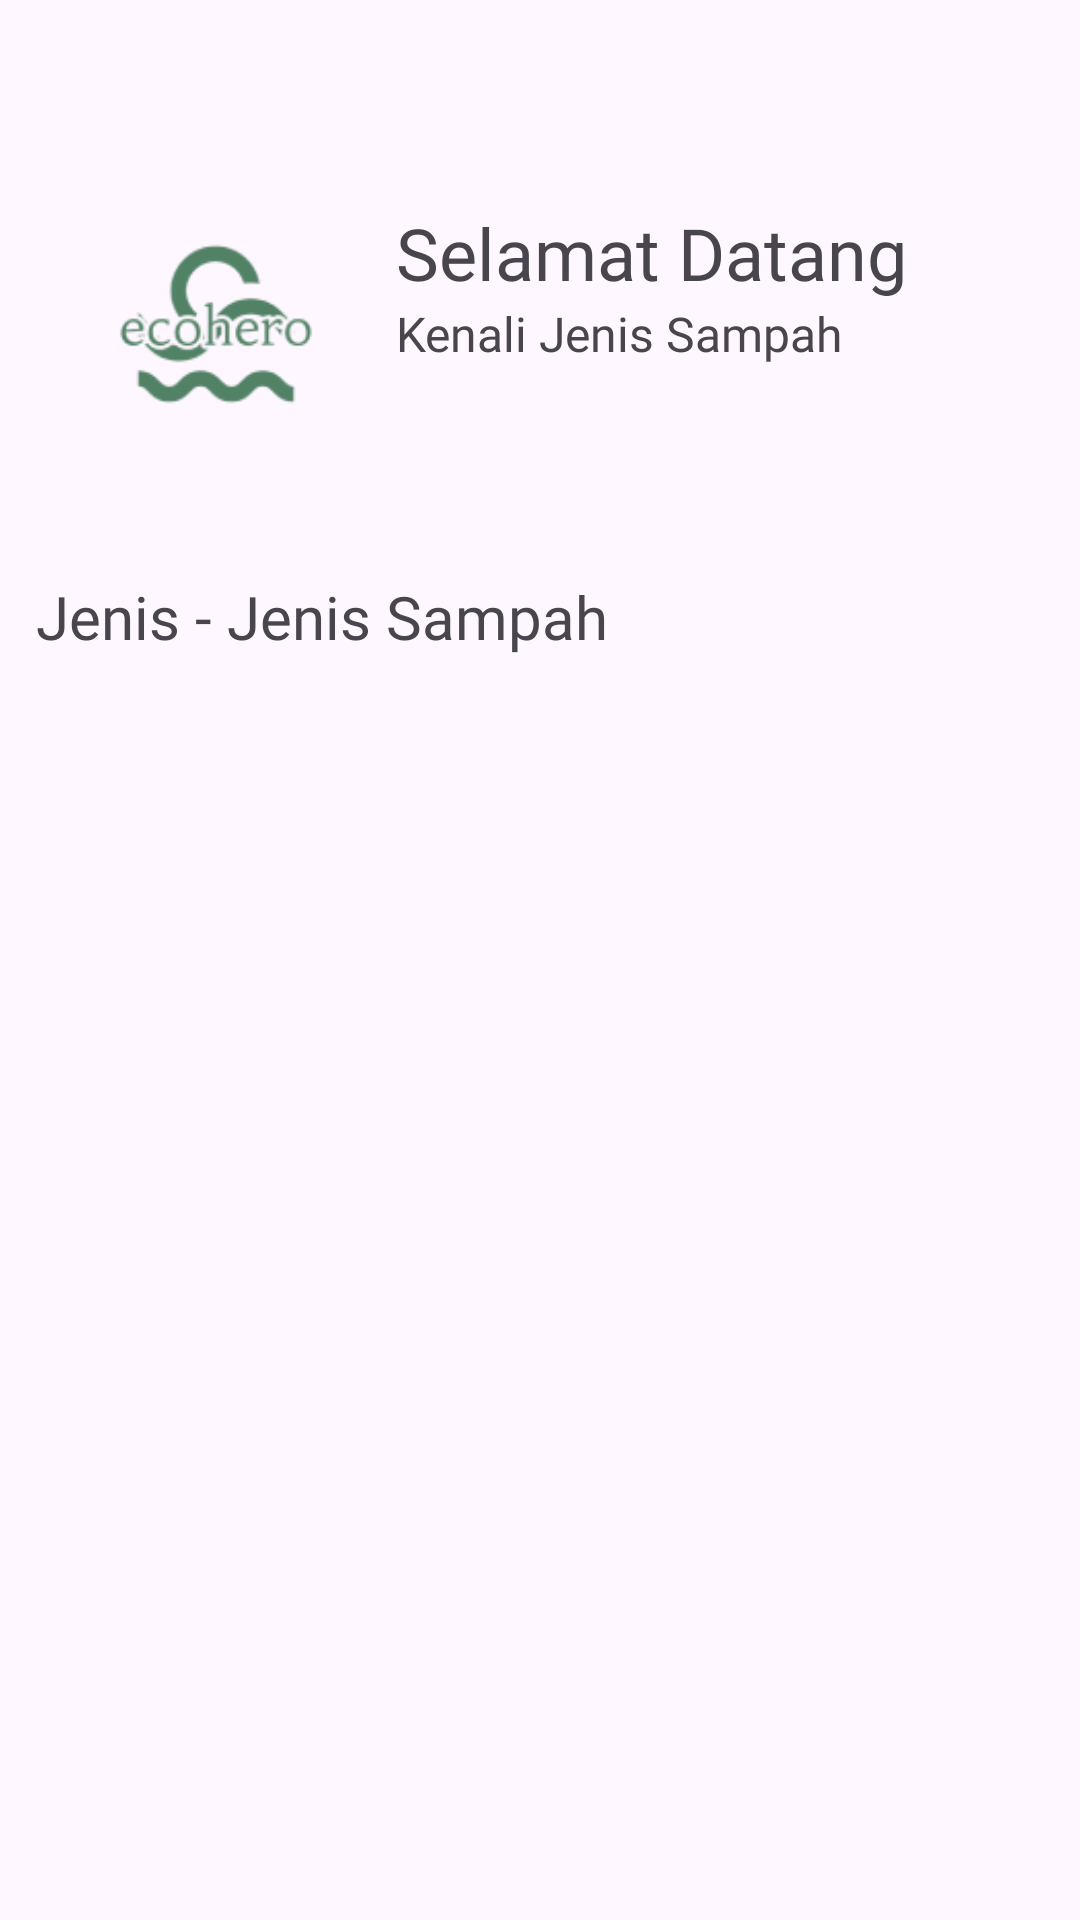

Reconstruct the res/layout file that produces this screen, plus the resources it refers to.
<!-- AndroidManifest.xml: application theme Theme.EcoHero -->
<!-- res/layout/fragment_home.xml -->
<?xml version="1.0" encoding="utf-8"?>
<androidx.constraintlayout.widget.ConstraintLayout xmlns:android="http://schemas.android.com/apk/res/android"
    xmlns:app="http://schemas.android.com/apk/res-auto"
    xmlns:tools="http://schemas.android.com/tools"
    android:layout_width="match_parent"
    android:layout_height="match_parent"
    android:padding="8dp"
    tools:context=".ui.home.HomeFragment">

    <ImageView
        android:id="@+id/logo"
        android:layout_width="120dp"
        android:layout_height="120dp"
        android:layout_marginTop="40dp"
        android:layout_marginStart="4dp"
        android:scaleType="centerCrop"
        android:src="@drawable/logo"
        app:layout_constraintStart_toStartOf="parent"
        app:layout_constraintTop_toTopOf="parent"
        android:contentDescription="Logo" />

    <TextView
        android:id="@+id/welcome"
        android:layout_width="wrap_content"
        android:layout_height="wrap_content"
        android:layout_marginTop="60dp"
        android:text="@string/welcome"
        android:textSize="24sp"
        android:fontFamily="@font/bold"
        app:layout_constraintTop_toTopOf="parent"
        app:layout_constraintStart_toEndOf="@+id/logo" />

    <TextView
        android:id="@+id/kenali"
        android:layout_width="wrap_content"
        android:layout_height="wrap_content"
        android:text="@string/kenali_jenis_sampah"
        android:textSize="16sp"
        android:fontFamily="@font/bold"
        app:layout_constraintTop_toBottomOf="@id/welcome"
        app:layout_constraintStart_toEndOf="@+id/logo" />

    <TextView
        android:id="@+id/jenis"
        android:layout_width="wrap_content"
        android:layout_height="wrap_content"
        android:layout_marginTop="24dp"
        android:layout_marginStart="4dp"
        android:fontFamily="@font/bold"
        android:text="@string/jenis_jenis_sampah"
        android:textSize="20sp"
        app:layout_constraintStart_toStartOf="parent"
        app:layout_constraintTop_toBottomOf="@+id/logo" />

    <androidx.recyclerview.widget.RecyclerView
        android:id="@+id/rv_trash"
        android:layout_width="match_parent"
        android:layout_height="0dp"
        android:layout_marginBottom="40dp"
        app:layout_constraintBottom_toBottomOf="parent"
        app:layout_constraintEnd_toEndOf="parent"
        app:layout_constraintStart_toStartOf="parent"
        app:layout_constraintTop_toBottomOf="@+id/jenis" />
</androidx.constraintlayout.widget.ConstraintLayout>
<!-- resources referenced by this layout -->
<resources>
  <!-- drawable logo: png bitmap (drawable-nodpi, 8413 bytes) -->
  <string name="jenis_jenis_sampah">Jenis - Jenis Sampah</string>
  <string name="kenali_jenis_sampah">Kenali Jenis Sampah</string>
  <string name="welcome">Selamat Datang</string>
  <style name="Theme.EcoHero" parent="Base.Theme.EcoHero" />
  <style name="Base.Theme.EcoHero" parent="Theme.Material3.DayNight.NoActionBar">
          
          
          <item name="colorPrimary">@color/primary</item>
      </style>
  <color name="primary">#193E46</color>
</resources>
